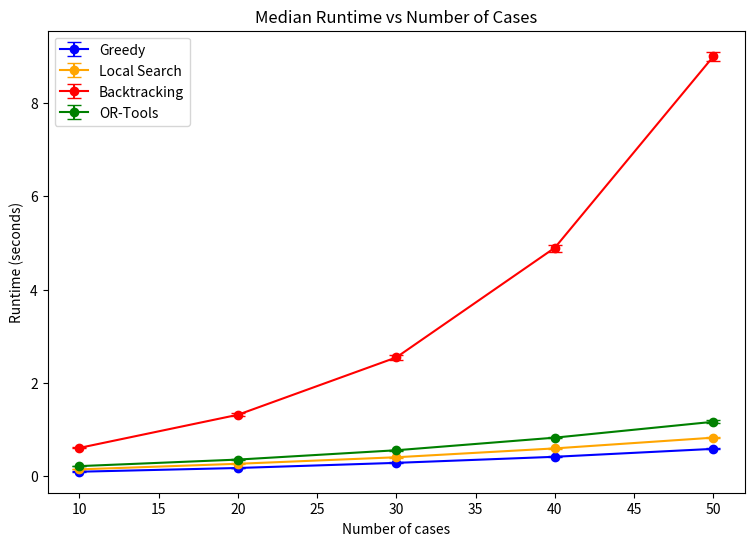

Write the Python code that produced this figure.
import statistics
from typing import Sequence, Dict, List, Tuple, Optional

import matplotlib.pyplot as plt


def compute_medians_and_error_bars(
    input_sizes: Sequence[float],
    runtime_samples: Sequence[Sequence[float]],
) -> Tuple[List[float], List[float], List[float]]:
    """
    For each input size, compute:
      - median runtime
      - lower error = median - 25th percentile
      - upper error = 75th percentile - median

    runtime_samples[i] should contain repeated runtime measurements
    for input_sizes[i].
    """
    if len(input_sizes) != len(runtime_samples):
        raise ValueError("input_sizes and runtime_samples must have the same length.")

    medians: List[float] = []
    lower_errors: List[float] = []
    upper_errors: List[float] = []

    for i, samples in enumerate(runtime_samples):
        if not samples:
            raise ValueError(f"runtime_samples[{i}] is empty.")

        sorted_samples = sorted(samples)
        median = statistics.median(sorted_samples)

        if len(sorted_samples) == 1:
            q1 = median
            q3 = median
        else:
            q1, _, q3 = statistics.quantiles(sorted_samples, n=4, method="inclusive")

        medians.append(median)
        lower_errors.append(median - q1)
        upper_errors.append(q3 - median)

    return medians, lower_errors, upper_errors


def plot_multiple_runtime_medians(
    input_sizes: Sequence[float],
    algorithm_runtime_data: Dict[str, Sequence[Sequence[float]]],
    *,
    colours: Optional[Dict[str, str]] = None,
    x_label: str = "Input size",
    y_label: str = "Runtime",
    title: str = "Median Runtime vs Input Size",
    output_file: Optional[str] = None,
) -> None:
    """
    Plot multiple runtime curves with error bars.

    Parameters
    ----------
    input_sizes:
        A list like [10, 20, 30, 40]

    algorithm_runtime_data:
        Dictionary mapping algorithm name -> list of runtime sample lists.
        Example:
        {
            "Greedy": [
                [0.1, 0.11, 0.09],   # runtimes for input size 10
                [0.2, 0.21, 0.19],   # runtimes for input size 20
            ],
            "Backtracking": [
                [0.5, 0.55, 0.52],
                [1.2, 1.1, 1.3],
            ]
        }

    colours:
        Optional dictionary mapping algorithm name -> matplotlib colour string.
        Example:
        {
            "Greedy": "blue",
            "Backtracking": "red",
            "OR-Tools": "green",
        }
    """
    plt.figure(figsize=(9, 6))

    for algorithm_name, runtime_samples in algorithm_runtime_data.items():
        medians, lower_errors, upper_errors = compute_medians_and_error_bars(
            input_sizes,
            runtime_samples,
        )

        yerr = [lower_errors, upper_errors]

        colour = None
        if colours is not None and algorithm_name in colours:
            colour = colours[algorithm_name]

        plt.errorbar(
            input_sizes,
            medians,
            yerr=yerr,
            fmt="-o",
            capsize=5,
            label=algorithm_name,
            color=colour,
        )

    plt.xlabel(x_label)
    plt.ylabel(y_label)
    plt.title(title)
    plt.legend()

    if output_file:
        plt.savefig(output_file, dpi=300, bbox_inches="tight")

    plt.show()


if __name__ == "__main__":
    input_sizes = [10, 20, 30, 40, 50]

    algorithm_runtime_data = {
        "Greedy": [
            [0.10, 0.11, 0.09, 0.10, 0.12],
            [0.18, 0.19, 0.17, 0.20, 0.18],
            [0.28, 0.30, 0.27, 0.29, 0.31],
            [0.41, 0.43, 0.40, 0.42, 0.44],
            [0.58, 0.60, 0.57, 0.59, 0.61],
        ],
        "Local Search": [
            [0.15, 0.16, 0.14, 0.15, 0.17],
            [0.26, 0.28, 0.25, 0.27, 0.29],
            [0.40, 0.42, 0.39, 0.41, 0.43],
            [0.59, 0.61, 0.57, 0.60, 0.62],
            [0.82, 0.85, 0.80, 0.83, 0.86],
        ],
        "Backtracking": [
            [0.60, 0.62, 0.58, 0.61, 0.64],
            [1.30, 1.35, 1.25, 1.32, 1.40],
            [2.50, 2.60, 2.45, 2.55, 2.70],
            [4.80, 4.95, 4.70, 4.90, 5.10],
            [8.90, 9.10, 8.70, 9.00, 9.30],
        ],
        "OR-Tools": [
            [0.22, 0.23, 0.21, 0.22, 0.24],
            [0.35, 0.37, 0.34, 0.36, 0.38],
            [0.55, 0.57, 0.53, 0.56, 0.58],
            [0.82, 0.85, 0.80, 0.83, 0.86],
            [1.15, 1.20, 1.10, 1.17, 1.22],
        ],
    }

    colours = {
        "Greedy": "blue",
        "Local Search": "orange",
        "Backtracking": "red",
        "OR-Tools": "green",
    }

    plot_multiple_runtime_medians(
        input_sizes,
        algorithm_runtime_data,
        colours=colours,
        x_label="Number of cases",
        y_label="Runtime (seconds)",
        title="Median Runtime vs Number of Cases",
        output_file="runtime_comparison.png",
    )
